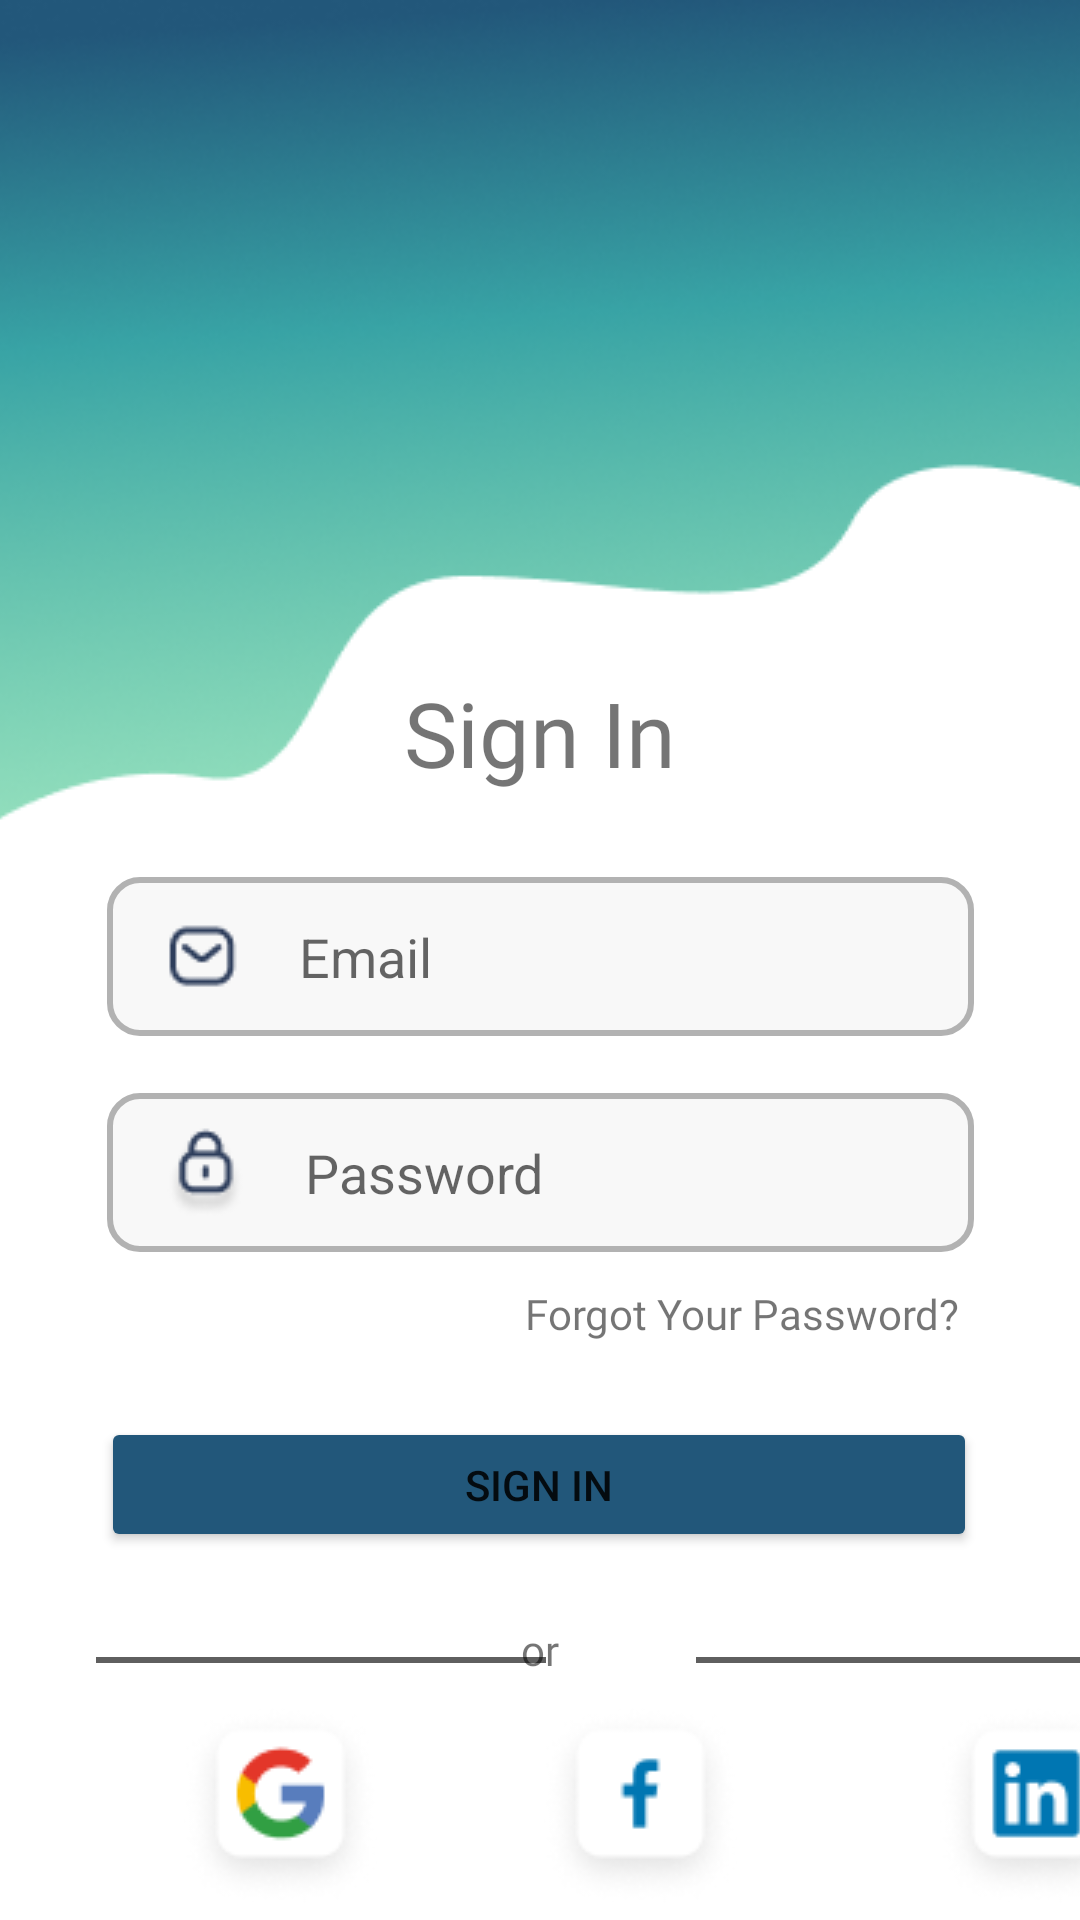

Write the Android layout XML for this screen, with the resource values it uses.
<!-- AndroidManifest.xml: application theme Theme.QuickChat -->
<!-- res/layout/activity_sign_in.xml -->
<?xml version="1.0" encoding="utf-8"?>
<layout>
    <androidx.constraintlayout.widget.ConstraintLayout xmlns:android="http://schemas.android.com/apk/res/android"
        xmlns:app="http://schemas.android.com/apk/res-auto"
        xmlns:tools="http://schemas.android.com/tools"
        android:id="@+id/main"
        android:layout_width="match_parent"
        android:layout_height="match_parent"
        tools:context=".onboardingModule.uis.activities.SignIn">

        <ImageView
            android:id="@+id/imageView"
            android:layout_width="match_parent"
            android:layout_height="wrap_content"
            android:scaleType="centerCrop"
            android:src="@drawable/rectangle"
            app:layout_constraintEnd_toEndOf="parent"
            app:layout_constraintStart_toStartOf="parent"
            app:layout_constraintTop_toTopOf="parent" />

        <TextView
            android:id="@+id/textView"
            android:layout_width="wrap_content"
            android:layout_height="wrap_content"
            android:layout_marginTop="224dp"
            android:fontFamily="@font/inter_bold"
            android:text="Sign In"
            android:textSize="30dp"
            app:layout_constraintEnd_toEndOf="parent"
            app:layout_constraintStart_toStartOf="parent"
            app:layout_constraintTop_toTopOf="parent" />

        <EditText
            android:id="@+id/et_mail"
            android:hint="Email"
            android:drawableLeft="@drawable/message"
            android:paddingLeft="20dp"
            android:drawablePadding="20dp"
            android:layout_width="289dp"
            android:layout_height="53dp"
            android:layout_marginTop="28dp"
            android:background="@drawable/edit_text_background"
            app:layout_constraintEnd_toEndOf="parent"
            app:layout_constraintStart_toStartOf="parent"
            app:layout_constraintTop_toBottomOf="@+id/textView" />

        <EditText
            android:id="@+id/et_password"
            android:layout_width="289dp"
            android:layout_height="53dp"
            android:layout_marginTop="100dp"
            android:background="@drawable/edit_text_background"
            android:drawableLeft="@drawable/lock"
            android:drawablePadding="20dp"
            android:hint="Password"
            android:paddingLeft="20dp"
            app:layout_constraintEnd_toEndOf="parent"
            app:layout_constraintStart_toStartOf="parent"
            app:layout_constraintTop_toBottomOf="@+id/textView" />

        <TextView
            android:layout_width="wrap_content"
            android:layout_height="wrap_content"
            android:layout_marginTop="164dp"
            android:fontFamily="@font/inter"
            android:text="Forgot Your Password?"
            android:layout_marginRight="40dp"
            app:layout_constraintEnd_toEndOf="parent"
            app:layout_constraintTop_toBottomOf="@+id/textView" />

        <Button
            android:id="@+id/button"
            android:layout_width="292dp"
            android:layout_height="45dp"
            android:layout_marginTop="208dp"
            android:backgroundTint="#22577A"
            android:text="Sign In"
            app:layout_constraintEnd_toEndOf="parent"
            app:layout_constraintHorizontal_bias="0.495"
            app:layout_constraintStart_toStartOf="parent"
            app:layout_constraintTop_toBottomOf="@+id/textView" />

        <View
            android:id="@+id/view2"
            android:layout_width="150dp"
            android:layout_height="2dp"
            android:layout_marginStart="32dp"
            android:layout_marginTop="288dp"
            android:background="#5F5F5F"
            app:layout_constraintStart_toStartOf="parent"
            app:layout_constraintTop_toBottomOf="@+id/textView" />

        <View
            android:id="@+id/view"
            android:layout_width="150dp"
            android:layout_height="2dp"
            android:layout_marginStart="232dp"
            android:layout_marginTop="288dp"
            android:background="#5F5F5F"
            app:layout_constraintStart_toStartOf="parent"
            app:layout_constraintTop_toBottomOf="@+id/textView" />

        <TextView
            android:layout_width="wrap_content"
            android:layout_height="wrap_content"
            android:layout_marginTop="276dp"
            android:text="or"
            android:fontFamily="@font/inter_bold"
            app:layout_constraintEnd_toEndOf="parent"
            app:layout_constraintStart_toStartOf="parent"
            app:layout_constraintTop_toBottomOf="@+id/textView" />

        <ImageView
            android:id="@+id/imageView2"
            android:layout_width="wrap_content"
            android:layout_height="wrap_content"
            android:layout_marginStart="60dp"
            android:layout_marginTop="304dp"
            android:src="@drawable/google"
            app:layout_constraintStart_toStartOf="parent"
            app:layout_constraintTop_toBottomOf="@+id/textView" />

        <ImageView
            android:layout_width="wrap_content"
            android:layout_height="wrap_content"
            android:layout_marginStart="180dp"
            android:layout_marginTop="304dp"
            android:src="@drawable/facebook"
            app:layout_constraintStart_toStartOf="parent"
            app:layout_constraintTop_toBottomOf="@+id/textView" />

        <ImageView
            android:layout_width="wrap_content"
            android:layout_height="wrap_content"
            android:layout_marginStart="312dp"
            android:layout_marginTop="304dp"
            android:src="@drawable/linkedin"
            app:layout_constraintStart_toStartOf="parent"
            app:layout_constraintTop_toBottomOf="@+id/textView" />

        <TextView
            android:id="@+id/textView2"
            android:layout_width="wrap_content"
            android:layout_height="wrap_content"
            android:layout_marginStart="92dp"
            android:layout_marginTop="396dp"
            android:fontFamily="@font/inter"
            android:text="Don't Have an Account."
            app:layout_constraintStart_toStartOf="parent"
            app:layout_constraintTop_toBottomOf="@+id/textView" />

        <TextView
            android:id="@+id/tx_sign_up"
            android:layout_width="wrap_content"
            android:layout_height="wrap_content"
            android:layout_marginStart="252dp"
            android:textStyle="bold"
            android:layout_marginTop="396dp"
            android:fontFamily="@font/inter"
            android:text="Sign Up"
            app:layout_constraintStart_toStartOf="parent"
            app:layout_constraintTop_toBottomOf="@+id/textView" />

    </androidx.constraintlayout.widget.ConstraintLayout>
</layout>
<!-- resources referenced by this layout -->
<resources>
  <!-- drawable edit_text_background (drawable) -->
  <?xml version="1.0" encoding="utf-8"?>
  <shape xmlns:android="http://schemas.android.com/apk/res/android" android:shape="rectangle">
      <corners
          android:radius="10dp"/>
      <solid
          android:color="#F8F8F8"/>
      <stroke
          android:color="#B2B2B2"
          android:width="2dp"/>
  </shape>
  <!-- drawable facebook: png bitmap (drawable, 3144 bytes) -->
  <!-- drawable google: png bitmap (drawable, 3857 bytes) -->
  <!-- drawable linkedin: png bitmap (drawable, 3297 bytes) -->
  <!-- drawable lock: png bitmap (drawable, 1211 bytes) -->
  <!-- drawable message: png bitmap (drawable, 677 bytes) -->
  <!-- drawable rectangle: png bitmap (drawable, 81842 bytes) -->
  <style name="Theme.QuickChat" parent="Base.Theme.QuickChat" />
  <style name="Base.Theme.QuickChat" parent="Theme.MaterialComponents.DayNight.NoActionBar">
          
          
      </style>
</resources>
